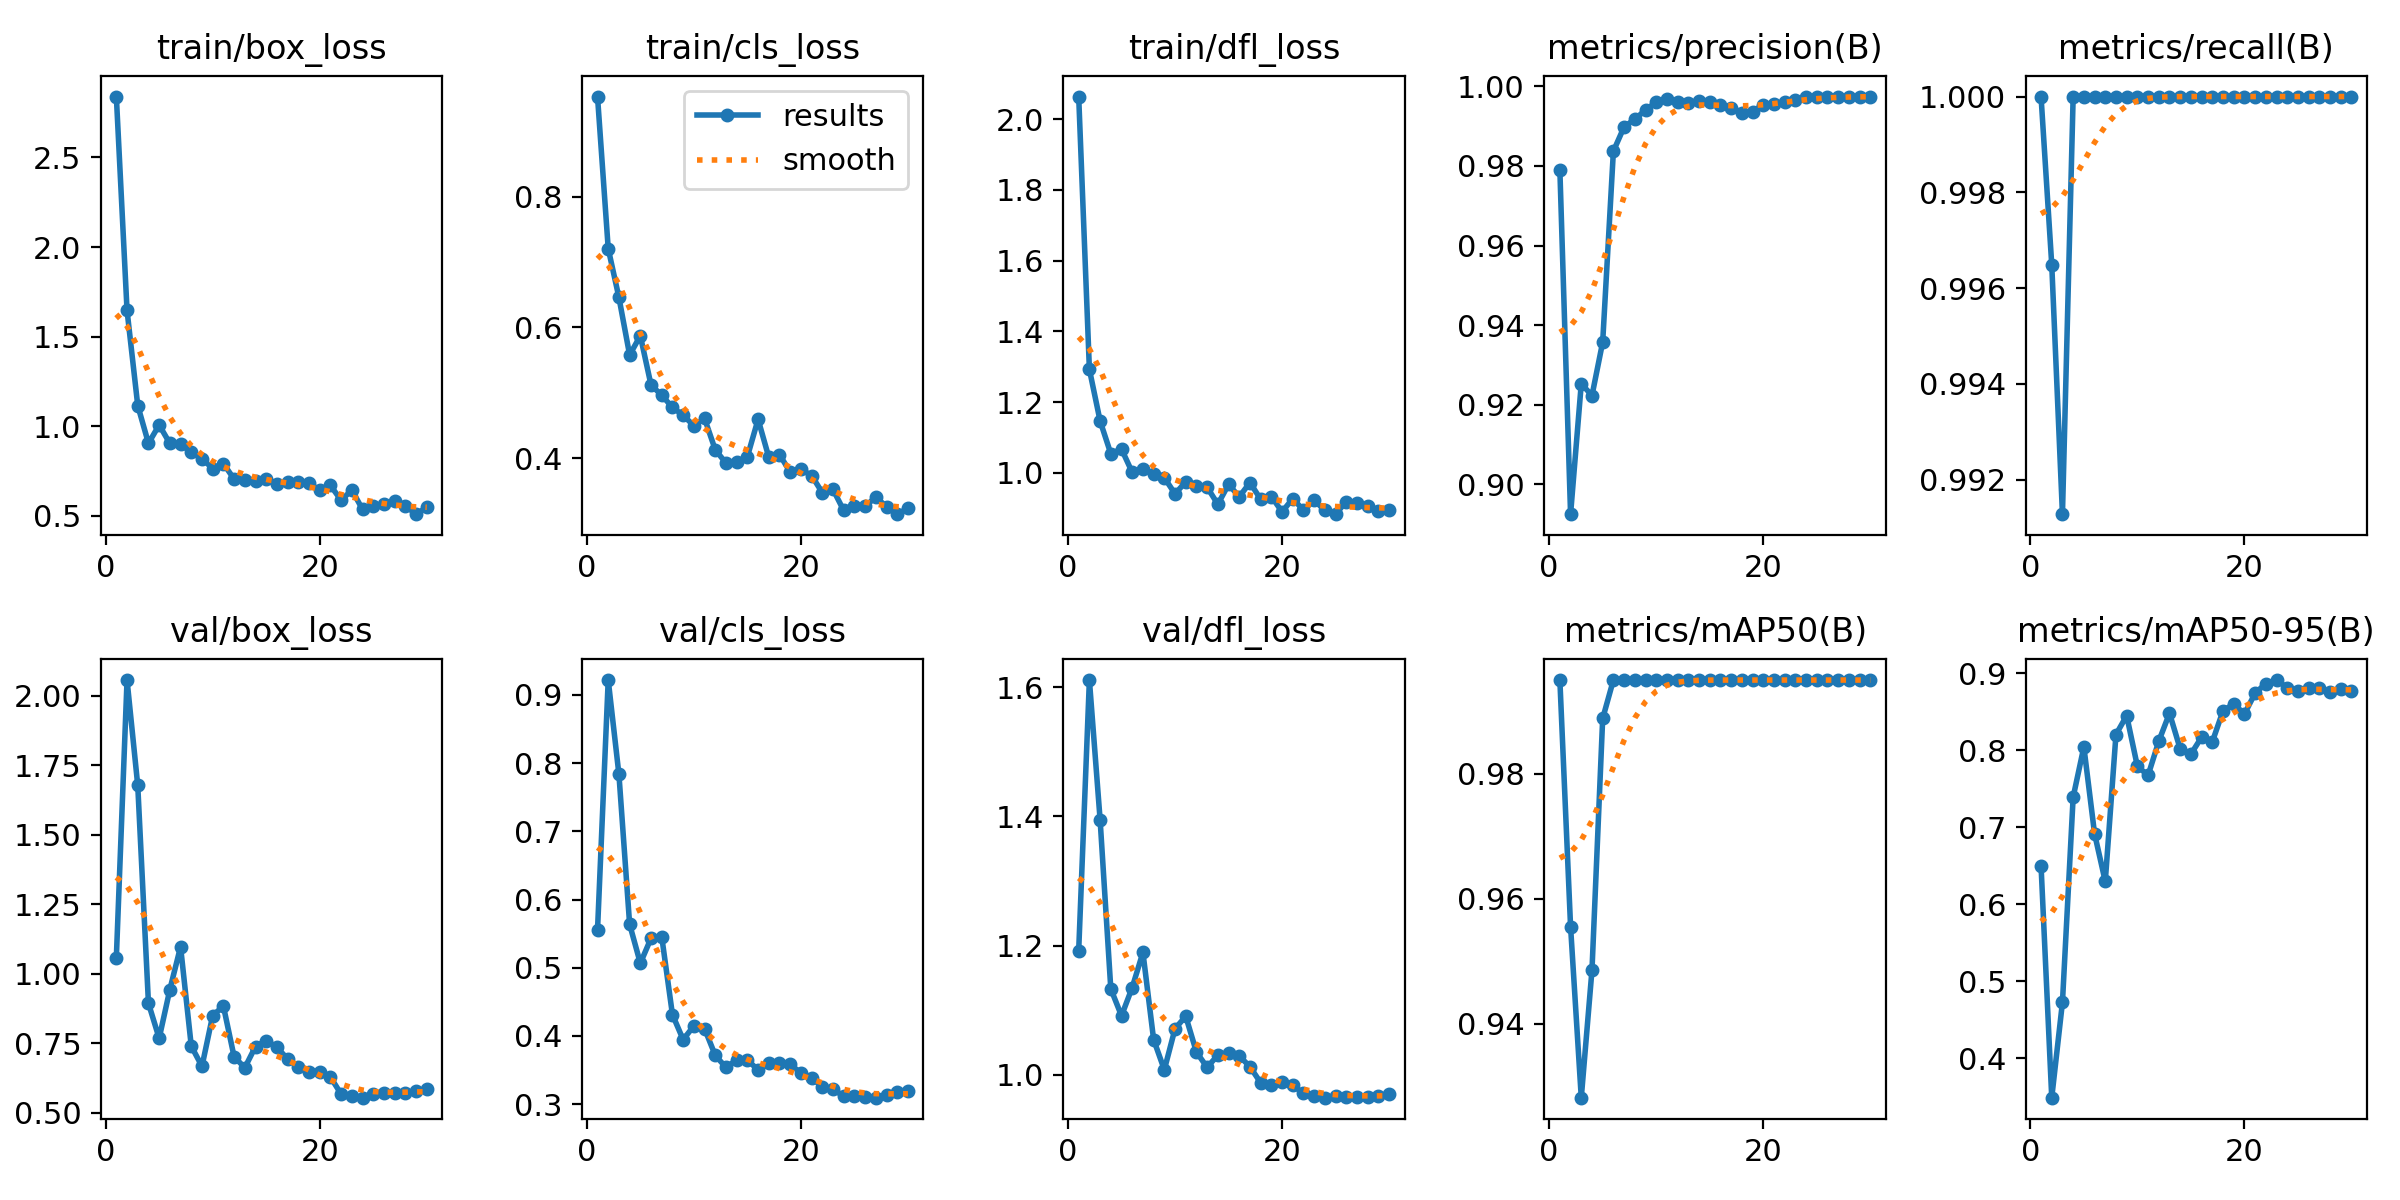

The file beside this chart, header and first rows:
epoch, train/box_loss, train/cls_loss, train/dfl_loss, metrics/precision(B), metrics/recall(B), metrics/mAP50(B), metrics/mAP50-95(B), val/box_loss, val/cls_loss, val/dfl_loss, lr/pg0, lr/pg1, lr/pg2
1, 2.84, 0.9535, 2.064, 0.979, 1, 0.995, 0.6506, 1.058, 0.5552, 1.192, 0.0001, 0.0001, 0.0001
2, 1.646, 0.7207, 1.292, 0.8925, 0.9965, 0.9556, 0.349, 2.057, 0.9216, 1.611, 0.0002127, 0.0002127, 0.0002127
3, 1.116, 0.6459, 1.147, 0.9253, 0.9913, 0.9282, 0.4729, 1.677, 0.7833, 1.395, 0.0003176, 0.0003176, 0.0003176
4, 0.9052, 0.5578, 1.054, 0.9223, 1, 0.9486, 0.7394, 0.8933, 0.5636, 1.133, 0.0004145, 0.0004145, 0.0004145
5, 1.007, 0.5872, 1.067, 0.9358, 1, 0.9889, 0.8046, 0.7673, 0.5066, 1.091, 0.0005034, 0.0005034, 0.0005034
6, 0.9045, 0.5116, 1.002, 0.9837, 1, 0.995, 0.6918, 0.9429, 0.5433, 1.135, 0.0005845, 0.0005845, 0.0005845
7, 0.9006, 0.4962, 1.01, 0.9898, 1, 0.995, 0.6299, 1.097, 0.5454, 1.19, 0.0006576, 0.0006576, 0.0006576
8, 0.8544, 0.4774, 0.9971, 0.9918, 1, 0.995, 0.8207, 0.7392, 0.4313, 1.055, 0.0007229, 0.0007229, 0.0007229
9, 0.8195, 0.4654, 0.9862, 0.9941, 1, 0.995, 0.8452, 0.6665, 0.3946, 1.008, 0.0007802, 0.0007802, 0.0007802
10, 0.7642, 0.4494, 0.9407, 0.996, 1, 0.995, 0.7794, 0.8491, 0.4148, 1.071, 0.0008295, 0.0008295, 0.0008295
11, 0.7921, 0.4606, 0.9744, 0.9967, 1, 0.995, 0.7677, 0.8834, 0.4107, 1.091, 0.000871, 0.000871, 0.000871
12, 0.7057, 0.4125, 0.9618, 0.996, 1, 0.995, 0.8121, 0.7011, 0.3716, 1.035, 0.0009045, 0.0009045, 0.0009045
13, 0.702, 0.3923, 0.9594, 0.9959, 1, 0.995, 0.8484, 0.6613, 0.354, 1.012, 0.0009302, 0.0009302, 0.0009302
14, 0.6971, 0.3939, 0.9111, 0.9963, 1, 0.995, 0.8021, 0.7376, 0.365, 1.031, 0.0009479, 0.0009479, 0.0009479
15, 0.7084, 0.402, 0.9675, 0.9962, 1, 0.995, 0.7953, 0.7589, 0.3646, 1.034, 0.0009576, 0.0009576, 0.0009576
16, 0.6776, 0.4593, 0.9323, 0.9953, 1, 0.995, 0.8173, 0.7349, 0.3504, 1.03, 0.0009595, 0.0009595, 0.0009595
17, 0.6877, 0.4011, 0.9726, 0.9946, 1, 0.995, 0.8113, 0.6929, 0.3598, 1.013, 0.000944, 0.000944, 0.000944
18, 0.6896, 0.4052, 0.9252, 0.9934, 1, 0.995, 0.8514, 0.6632, 0.3597, 0.9879, 0.000878, 0.000878, 0.000878
19, 0.6821, 0.3786, 0.9331, 0.9937, 1, 0.995, 0.8606, 0.6478, 0.3583, 0.9851, 0.000812, 0.000812, 0.000812
20, 0.6436, 0.3826, 0.89, 0.9954, 1, 0.995, 0.8474, 0.6443, 0.3458, 0.9885, 0.000746, 0.000746, 0.000746
21, 0.6703, 0.3731, 0.9272, 0.9955, 1, 0.995, 0.8744, 0.6278, 0.3386, 0.984, 0.00068, 0.00068, 0.00068
22, 0.5872, 0.3469, 0.8946, 0.9961, 1, 0.995, 0.8869, 0.5666, 0.3254, 0.9714, 0.000614, 0.000614, 0.000614
23, 0.6446, 0.3518, 0.9223, 0.9967, 1, 0.995, 0.8915, 0.5579, 0.3225, 0.967, 0.000548, 0.000548, 0.000548
24, 0.5363, 0.3197, 0.8941, 0.9972, 1, 0.995, 0.8815, 0.5536, 0.3113, 0.9648, 0.000482, 0.000482, 0.000482
25, 0.5544, 0.3266, 0.8832, 0.9974, 1, 0.995, 0.8767, 0.5651, 0.3115, 0.9667, 0.000416, 0.000416, 0.000416
26, 0.5641, 0.3262, 0.9188, 0.9974, 1, 0.995, 0.8813, 0.5702, 0.3103, 0.9657, 0.00035, 0.00035, 0.00035
27, 0.5824, 0.3401, 0.9157, 0.9974, 1, 0.995, 0.8809, 0.5718, 0.3096, 0.9662, 0.000284, 0.000284, 0.000284
28, 0.5556, 0.3255, 0.9055, 0.9974, 1, 0.995, 0.8755, 0.5688, 0.3135, 0.9654, 0.000218, 0.000218, 0.000218
29, 0.5098, 0.314, 0.8911, 0.9974, 1, 0.995, 0.8797, 0.577, 0.3176, 0.9678, 0.000152, 0.000152, 0.000152
30, 0.5484, 0.3231, 0.8942, 0.9974, 1, 0.995, 0.8777, 0.5856, 0.3199, 0.971, 8.6e-05, 8.6e-05, 8.6e-05
